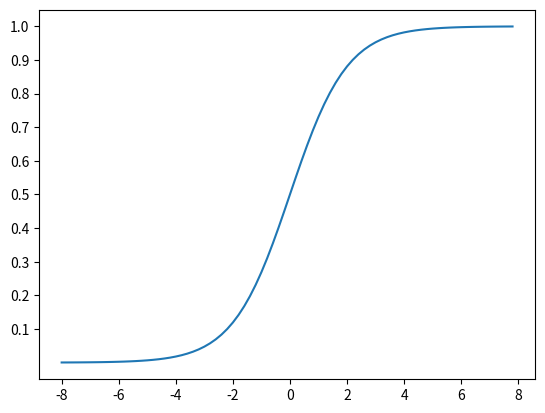

Write Python code to recreate this figure.
import matplotlib.pyplot as plt
import numpy as np


def sigmoid(x):
    # 直接返回sigmoid函数
    return 1. / (1. + np.exp(-x))


def plot_sigmoid():
    # param:起点，终点，间距
    x = np.arange(-8, 8, 0.2)
    y = sigmoid(x)
    plt.plot(x, y)
    plt.yticks([0.1, 0.2, 0.3, 0.4, 0.5, 0.6, 0.7, 0.8, 0.9, 1])
    plt.show()


if __name__ == '__main__':
    plot_sigmoid()
